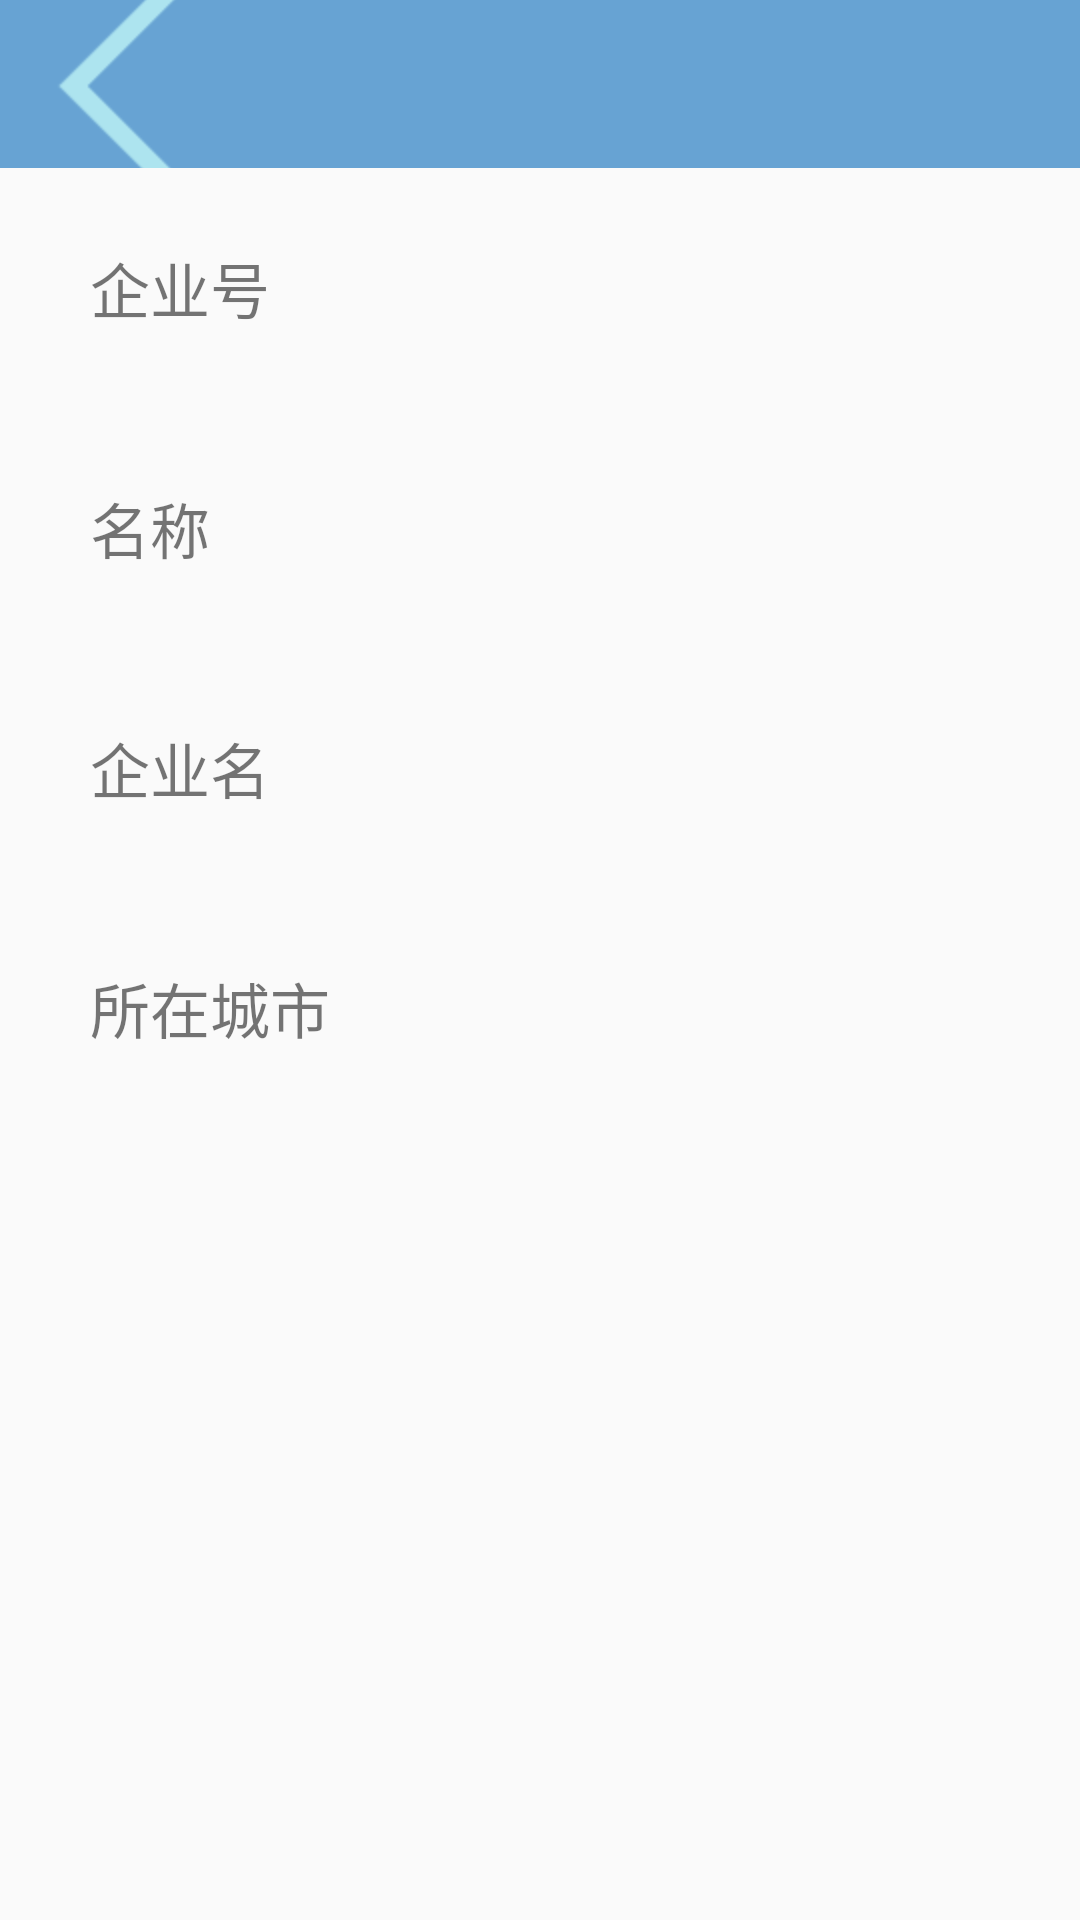

Write the Android layout XML for this screen, with the resource values it uses.
<!-- AndroidManifest.xml: application theme Theme.LaoWuGuanLi -->
<!-- res/layout/activity_boos_personal_information.xml -->
<?xml version="1.0" encoding="utf-8"?>
<LinearLayout xmlns:android="http://schemas.android.com/apk/res/android"
    android:layout_width="match_parent"
    android:layout_height="match_parent"
    android:orientation="vertical">

    <include layout="@layout/commom_toolbar"/>
    <LinearLayout
        android:layout_width="match_parent"
        android:layout_height="wrap_content"
        android:orientation="vertical"
        android:paddingLeft="30dp"
        android:paddingRight="30dp">

        <RelativeLayout
            android:layout_width="match_parent"
            android:layout_height="80dp">
            <TextView
                android:id="@+id/information_workid_1"
                android:layout_width="wrap_content"
                android:layout_height="wrap_content"
                android:layout_centerVertical="true"
                android:text="企业号"
                android:textSize="20sp" />

            <TextView
                android:id="@+id/information_boosid_2"
                android:layout_width="wrap_content"
                android:layout_height="wrap_content"
                android:layout_centerVertical="true"
                android:layout_alignParentRight="true"
                android:textSize="25sp"
                />
        </RelativeLayout>

        <RelativeLayout
            android:layout_width="match_parent"
            android:layout_height="80dp">
            <TextView
                android:id="@+id/information_name_1"
                android:layout_width="wrap_content"
                android:layout_height="wrap_content"
                android:layout_centerVertical="true"
                android:text="名称"
                android:textSize="20sp" />

            <TextView
                android:id="@+id/information_name_2"
                android:layout_width="wrap_content"
                android:layout_height="wrap_content"
                android:layout_centerVertical="true"
                android:layout_marginLeft="50dp"
                android:layout_alignParentRight="true"
                android:textSize="25sp"
                />
        </RelativeLayout>

        <RelativeLayout
            android:layout_width="match_parent"
            android:layout_height="80dp">
            <TextView
                android:id="@+id/information_company_1"
                android:layout_width="wrap_content"
                android:layout_height="wrap_content"
                android:layout_centerVertical="true"
                android:text="企业名"
                android:textSize="20sp" />

            <TextView
                android:id="@+id/information_company_2"
                android:layout_width="wrap_content"
                android:layout_height="wrap_content"
                android:layout_centerVertical="true"
                android:layout_marginLeft="50dp"
                android:layout_alignParentRight="true"
                android:textSize="25sp"
                />
        </RelativeLayout>
        <RelativeLayout
            android:layout_width="match_parent"
            android:layout_height="80dp">
            <TextView
                android:id="@+id/information_city_1"
                android:layout_width="wrap_content"
                android:layout_height="wrap_content"
                android:layout_centerVertical="true"
                android:text="所在城市"
                android:textSize="20sp" />

            <TextView
                android:id="@+id/information_city_2"
                android:layout_width="wrap_content"
                android:layout_height="wrap_content"
                android:layout_centerVertical="true"
                android:layout_marginLeft="50dp"
                android:layout_alignParentRight="true"
                android:textSize="25sp"
                />
        </RelativeLayout>


    </LinearLayout>


</LinearLayout>
<!-- res/layout/commom_toolbar.xml (included above) -->
<?xml version="1.0" encoding="utf-8"?>
<com.google.android.material.appbar.MaterialToolbar xmlns:android="http://schemas.android.com/apk/res/android"
    android:layout_width="match_parent"
    android:layout_height="wrap_content"
    xmlns:app="http://schemas.android.com/apk/res-auto"
    android:id="@+id/toolbar"
    app:navigationIcon="@mipmap/icon_return"
    android:background="#67A3D3"
    app:titleTextColor="#fff"
    >


</com.google.android.material.appbar.MaterialToolbar>
<!-- resources referenced by this layout -->
<resources>
  <!-- mipmap icon_return: png bitmap (mipmap-hdpi, 2373 bytes) -->
  <style name="Theme.LaoWuGuanLi" parent="Theme.MaterialComponents.DayNight.NoActionBar.Bridge">
          
          <item name="colorPrimary">@color/purple_500</item>
          <item name="colorPrimaryVariant">@color/purple_700</item>
          <item name="colorOnPrimary">@color/white</item>
          
          <item name="colorSecondary">@color/teal_200</item>
          <item name="colorSecondaryVariant">@color/teal_700</item>
          <item name="colorOnSecondary">@color/black</item>
          
          <item name="android:statusBarColor" tools:targetApi="l">?attr/colorPrimaryVariant</item>
          
      </style>
  <!-- not gathered from this repository: default colours our renderer supplied (Android Studio template values) -->
  <color name="purple_500">#FF6200EE</color>
  <color name="purple_700">#FF3700B3</color>
  <color name="teal_200">#FF03DAC5</color>
  <color name="teal_700">#FF018786</color>
  <color name="black">#FF000000</color>
  <color name="white">#FFFFFFFF</color>
</resources>
